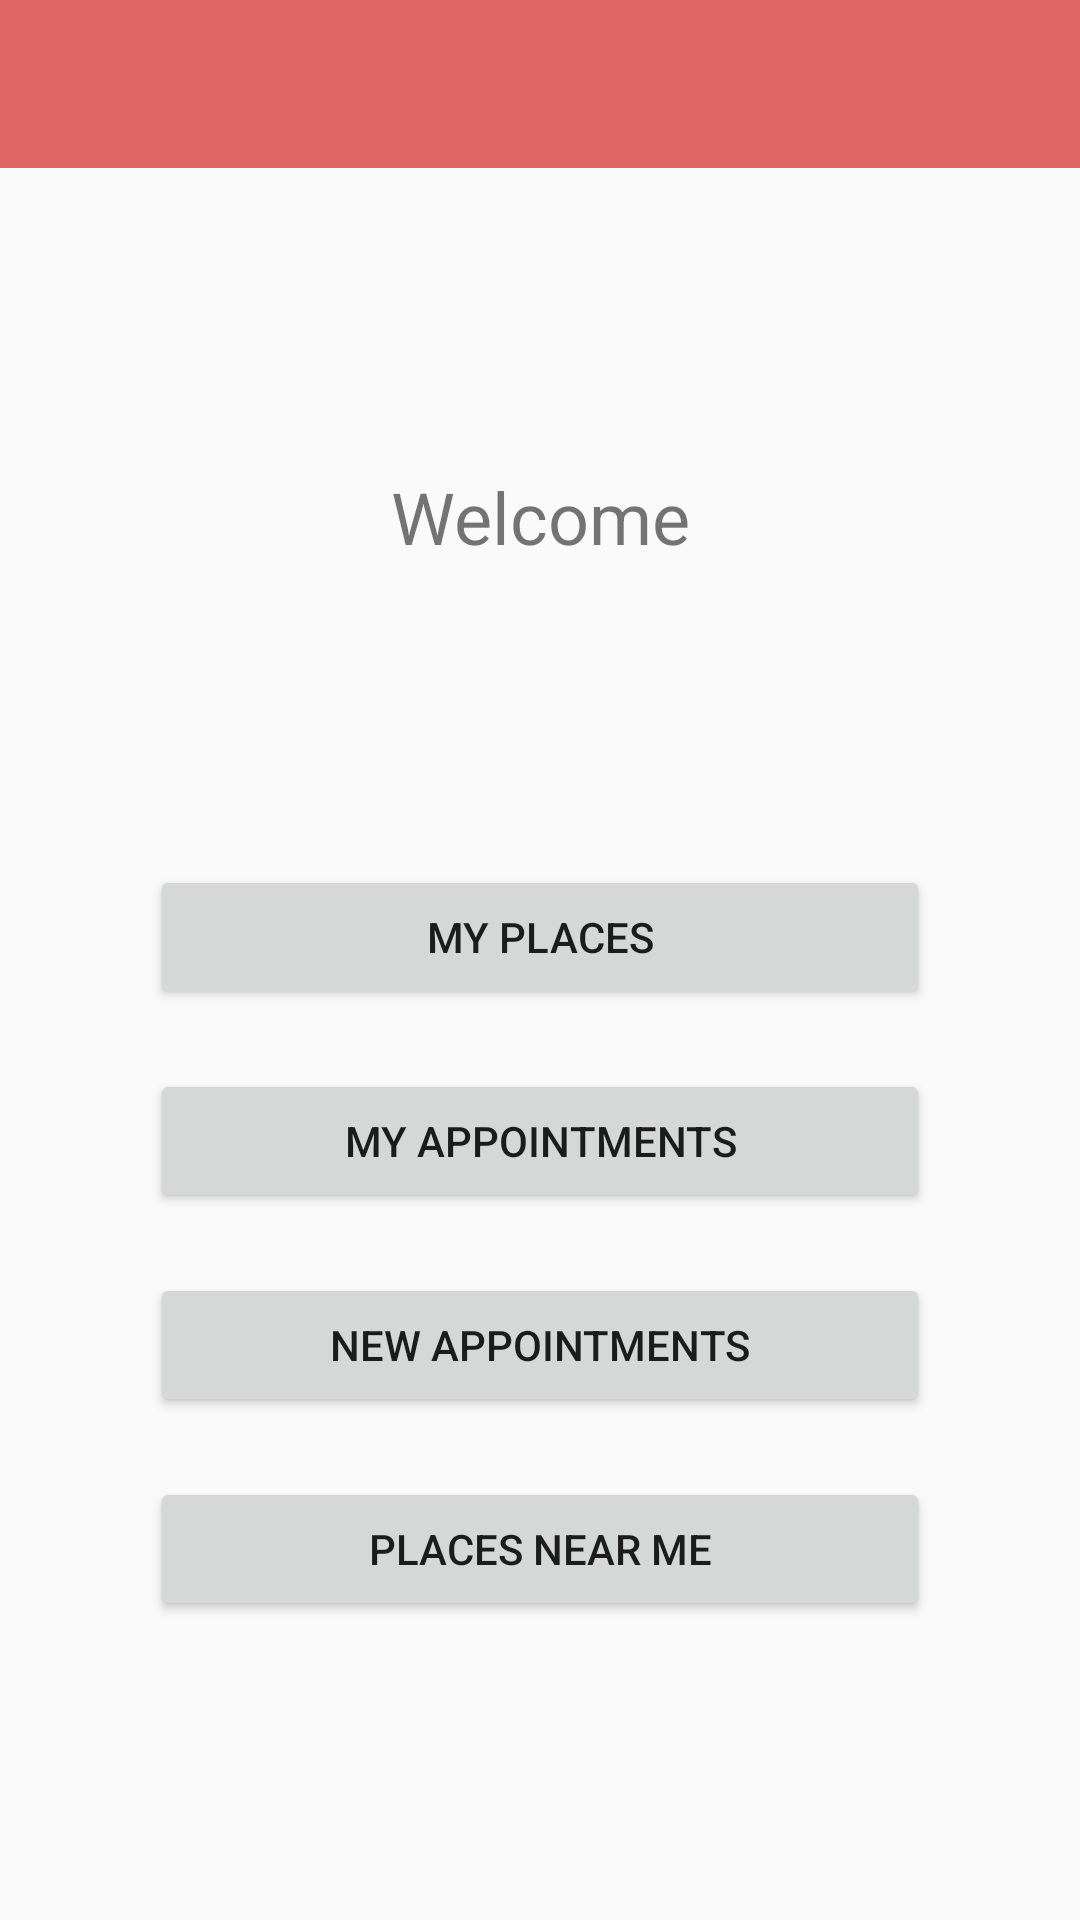

Here is an Android app screen rendered from its layout file. Give the layout XML and the strings, colors and styles it references.
<!-- AndroidManifest.xml: application theme AppTheme -->
<!-- res/layout/activity_customer_menu.xml -->
<?xml version="1.0" encoding="utf-8"?>
<androidx.constraintlayout.widget.ConstraintLayout xmlns:android="http://schemas.android.com/apk/res/android"
    xmlns:app="http://schemas.android.com/apk/res-auto"
    xmlns:tools="http://schemas.android.com/tools"
    android:layout_width="match_parent"
    android:layout_height="match_parent"
    tools:context=".CustomerMenu">

    <ScrollView
        android:layout_width="match_parent"
        android:layout_height="match_parent"
        app:layout_constraintBottom_toBottomOf="parent"
        app:layout_constraintEnd_toEndOf="parent"
        app:layout_constraintStart_toStartOf="parent"
        app:layout_constraintTop_toTopOf="parent">

        <RelativeLayout
            android:layout_width="match_parent"
            android:layout_height="wrap_content"
            android:orientation="vertical" >

            <include layout="@layout/action_bar" android:id="@+id/action_barMain" > </include>

            <TextView
                android:id="@+id/welcome"
                android:layout_width="match_parent"
                android:layout_height="wrap_content"
                android:layout_below="@id/action_barMain"
                android:layout_centerHorizontal="true"
                android:layout_marginTop="100dp"
                android:text="@string/welcome"
                android:textAlignment="center"
                android:textSize="24sp" />

            <Button
                android:id="@+id/myplaces"
                android:layout_width="match_parent"
                android:layout_height="wrap_content"
                android:layout_below="@id/welcome"
                android:layout_marginLeft="50dp"
                android:layout_marginTop="100dp"
                android:layout_marginRight="50dp"
                android:text="@string/myplaces" />

            <Button
                android:id="@+id/myappointments"
                android:layout_width="match_parent"
                android:layout_height="wrap_content"
                android:layout_below="@id/myplaces"
                android:layout_marginLeft="50dp"
                android:layout_marginTop="20dp"
                android:layout_marginRight="50dp"
                android:text="@string/myappointment" />

            <Button
                android:id="@+id/newappoitnment"
                android:layout_width="match_parent"
                android:layout_height="wrap_content"
                android:layout_below="@id/myappointments"
                android:layout_marginLeft="50dp"
                android:layout_marginTop="20dp"
                android:layout_marginRight="50dp"
                android:text="@string/newappointment" />

            <Button
                android:id="@+id/placesnearme"
                android:layout_width="match_parent"
                android:layout_height="wrap_content"
                android:layout_below="@id/newappoitnment"
                android:layout_marginLeft="50dp"
                android:layout_marginTop="20dp"
                android:layout_marginRight="50dp"
                android:text="@string/placesnearme" />
        </RelativeLayout>
    </ScrollView>
</androidx.constraintlayout.widget.ConstraintLayout>
<!-- res/layout/action_bar.xml (included above) -->
<?xml version="1.0" encoding="utf-8"?>
<androidx.appcompat.widget.Toolbar xmlns:android="http://schemas.android.com/apk/res/android"
    android:id="@+id/actionBar"
    android:layout_width="match_parent"
    android:layout_height="wrap_content"
    android:background="@color/backgroundcolor"
    android:theme="@style/Theme.AppCompat.Light.DarkActionBar"

    >


</androidx.appcompat.widget.Toolbar>
<!-- resources referenced by this layout -->
<resources>
  <color name="backgroundcolor">#E06666</color>
  <string name="myappointment">My Appointments</string>
  <string name="myplaces">My Places</string>
  <string name="newappointment">New Appointments</string>
  <string name="placesnearme">Places Near Me</string>
  <string name="welcome">Welcome</string>
  <style name="AppTheme" parent="Theme.AppCompat.Light.NoActionBar">
          
          <item name="colorPrimary">@color/colorPrimary</item>
          <item name="colorPrimaryDark">@color/colorPrimaryDark</item>
          <item name="colorAccent">@color/colorAccent</item>
      </style>
  <color name="colorPrimary">#6200EE</color>
  <color name="colorPrimaryDark">#3700B3</color>
  <color name="colorAccent">#03DAC5</color>
</resources>
